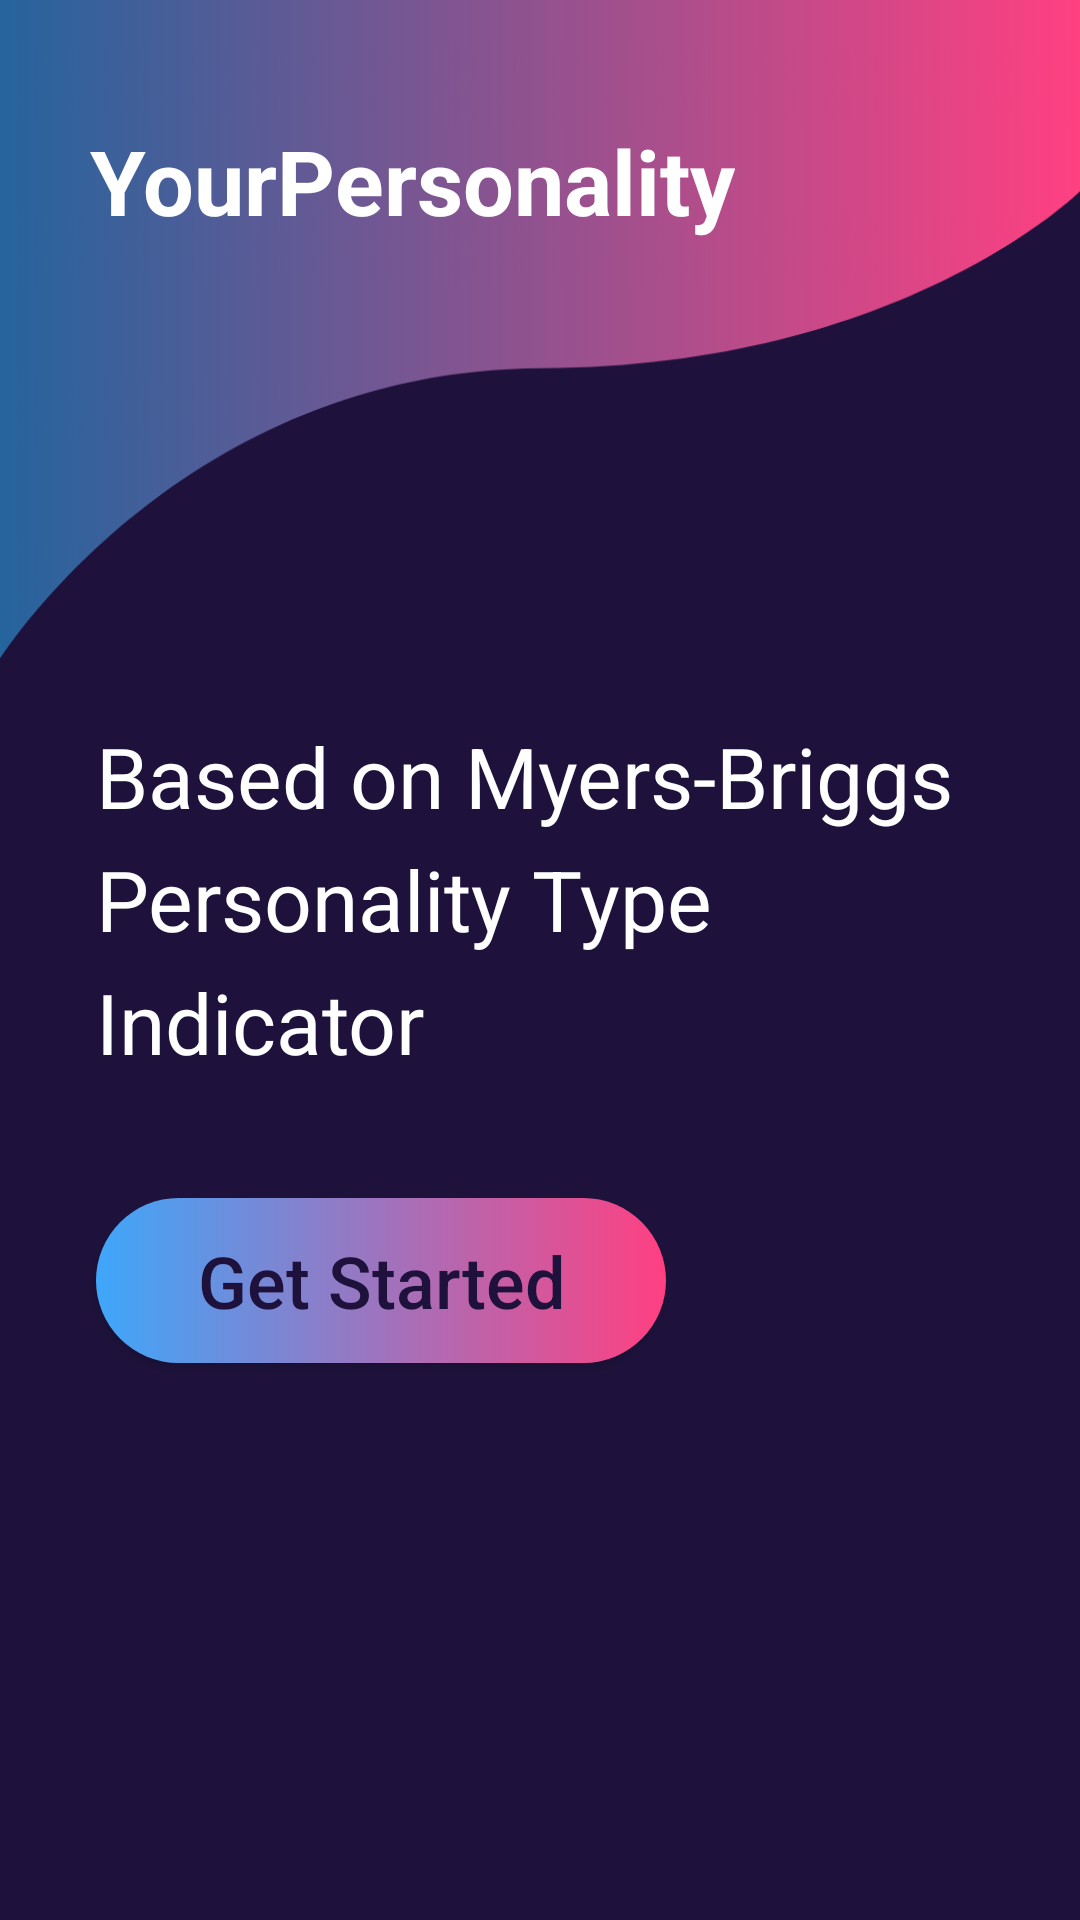

Layout XML and referenced resources for this Android screen:
<!-- AndroidManifest.xml: activity theme Theme.AppCompat.DayNight.NoActionBar -->
<!-- res/layout/activity_first1.xml -->
<?xml version="1.0" encoding="utf-8"?>
<RelativeLayout xmlns:android="http://schemas.android.com/apk/res/android"
    xmlns:app="http://schemas.android.com/apk/res-auto"
    xmlns:tools="http://schemas.android.com/tools"
    android:layout_width="match_parent"
    android:layout_height="match_parent"
    tools:context=".first1Activity"
    android:background="@color/colorPrimaryDark">

    <androidx.appcompat.widget.Toolbar
        android:id="@+id/head"
        android:layout_width="match_parent"
        android:layout_height="220dp"
        android:background="@drawable/header"
        />

    <TextView
        android:id="@+id/tvAppName"
        android:layout_width="wrap_content"
        android:layout_height="wrap_content"
        android:text="YourPersonality"
        android:layout_marginTop="40dp"
        android:layout_marginLeft="30dp"
        android:textStyle="bold"
        android:textSize="30sp"
        android:textColor="@color/colorWhite"/>

    <TextView
        android:id="@+id/subtitleGet"
        android:layout_width="320dp"
        android:layout_height="wrap_content"
        android:layout_marginStart="32dp"
        android:layout_marginTop="20dp"
        android:lineSpacingExtra="8dp"
        android:text="Based on Myers-Briggs Personality Type Indicator"
        android:textColor="#FFFFFF"
        android:textSize="28sp"
        app:layout_constraintStart_toStartOf="parent"
        android:layout_below="@id/head"
        android:layout_marginLeft="32dp" />

    <Button
        android:id="@+id/btngetstarted"
        android:layout_width="190dp"
        android:layout_height="55dp"
        android:layout_marginStart="32dp"
        android:layout_marginTop="40dp"
        android:background="@drawable/bg_ui"
        android:onClick="tappedGetStarted"
        android:text="Get Started"
        android:textAllCaps="false"
        android:textColor="@color/colorPrimaryDark"
        android:textSize="24sp"
        app:layout_constraintStart_toStartOf="parent"
        android:layout_below="@id/subtitleGet"
        app:layout_constraintTop_toBottomOf="@id/subtitleGet"
        android:layout_marginLeft="32dp" />
    <ImageView
        android:id="@+id/imgget"
        android:src="@drawable/picgetdua"
        android:layout_width="288dp"
        android:layout_height="288dp"
        android:layout_marginBottom="0dp"
        android:layout_marginEnd="0dp"
        android:layout_below="@id/btngetstarted"
        app:layout_constraintBottom_toBottomOf="parent"
        app:layout_constraintEnd_toEndOf="parent"
        android:layout_marginRight="0dp" />
</RelativeLayout>
<!-- resources referenced by this layout -->
<resources>
  <color name="colorPrimaryDark">#1E123C</color>
  <color name="colorWhite">#ffffff</color>
  <!-- drawable bg_ui (drawable) -->
  <?xml version="1.0" encoding="utf-8"?>
  <selector xmlns:android="http://schemas.android.com/apk/res/android">
  <item android:state_pressed="true">
      <shape android:shape="rectangle">
          <solid android:color="@color/colorAccent">
          </solid>
      </shape>
  </item>
  
      <item>
          <shape android:shape="rectangle">
              <gradient android:startColor="@color/anotherBlue"
                  android:endColor="@color/colorAccent"/>
              <corners android:radius="100dp"/>
          </shape>
      </item>
  </selector>
  <!-- drawable header: png bitmap (drawable-hdpi, 13513 bytes) -->
  <color name="colorAccent">#FF4081</color>
  <color name="anotherBlue">#3EA7FA</color>
</resources>
